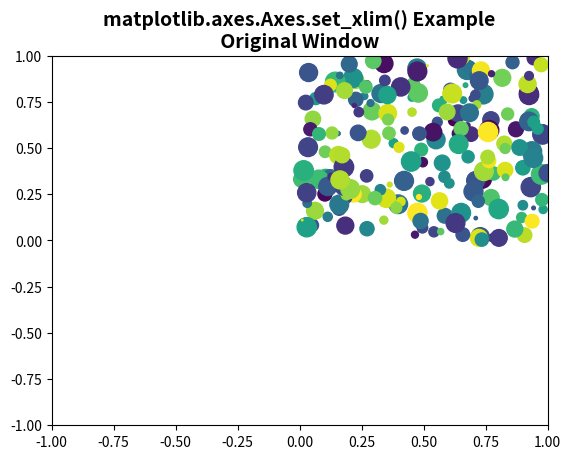
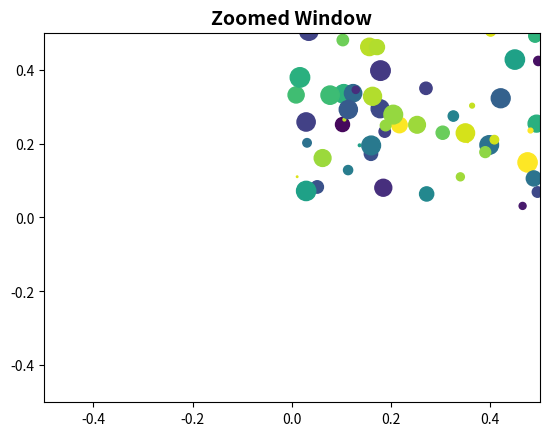

Python code for these plots, in order:
# Implementation of matplotlib function
import matplotlib.pyplot as plt
import numpy as np

fig1, ax1 = plt.subplots()
fig2, ax2 = plt.subplots()
ax1.set(xlim=(-1.0, 1.0),
        ylim=(-1.0, 1.0),
        autoscale_on=False)

ax2.set(xlim=(-0.5, 0.5),
        ylim=(-0.5, 0.5),
        autoscale_on=False)

x, y, s, c = np.random.rand(4, 200)
s *= 200

ax1.scatter(x, y, s, c)
ax2.scatter(x, y, s, c)


def GFG(event):
    if event.button != 1:
        return

    x, y = event.xdata, event.ydata
    ax2.set_xlim(x - 0.5, x + 0.5)
    ax2.set_ylim(y - 0.5, y + 0.5)
    fig2.canvas.draw()


fig1.canvas.mpl_connect('button_press_event',
                        GFG)
ax1.set_title('matplotlib.axes.Axes.set_xlim() \
Example\n Original Window ',
              fontsize=14, fontweight='bold')

ax2.set_title('Zoomed Window',
              fontsize=14, fontweight='bold')

plt.show()
